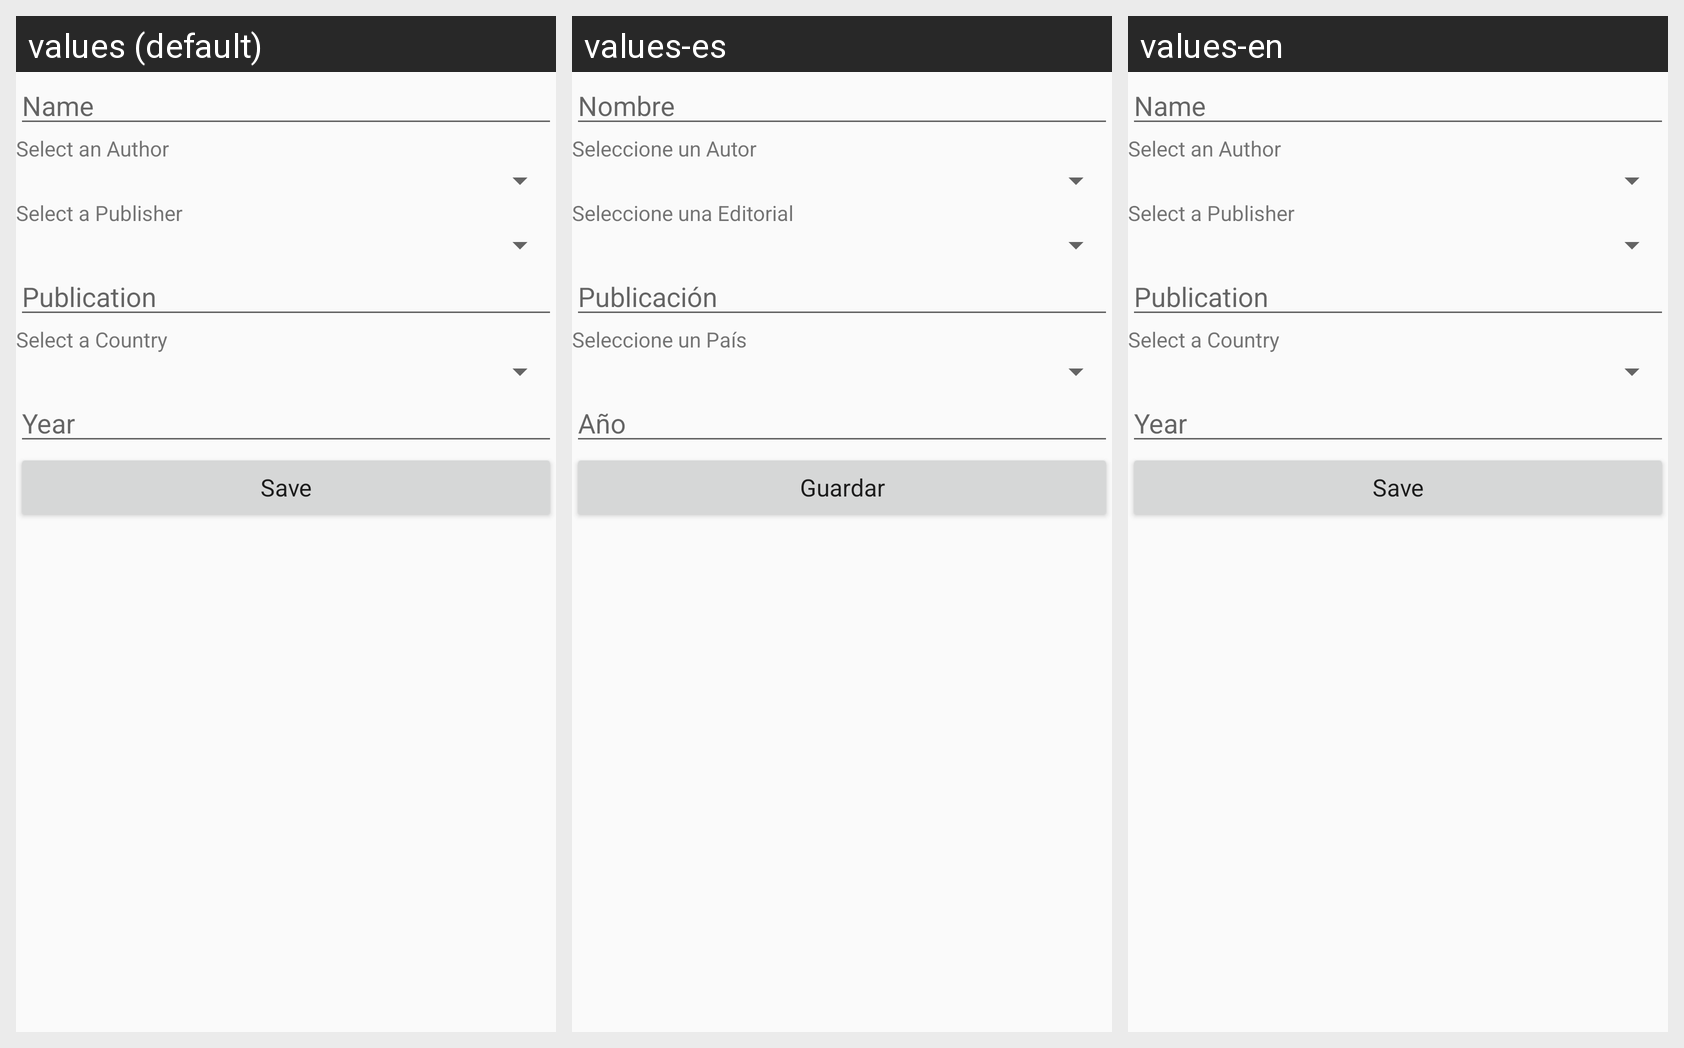

Strings drawn on this Android screen and how each of the app's shown locales translates them:
Android screen res/layout/activity_books.xml rendered under 3 locales, left to right: values (default), values-es, values-en. Device: Nexus 5 (rendered at 1080×1920; each locale shown at half size, 540×960, under a caption strip naming it); theme AppTheme.
Strings drawn on this screen, with the default value and each locale's value (text and hints the layout hard-codes, and strings that could not be matched under every locale, appear in the picture but are not listed):

etHintBookName
  values: Name
  values-es: Nombre
  values-en: Name

tvSelectAuthor
  values: Select an Author
  values-es: Seleccione un Autor
  values-en: Select an Author

tvSelectPublisher
  values: Select a Publisher
  values-es: Seleccione una Editorial
  values-en: Select a Publisher

etHintPublication
  values: Publication
  values-es: Publicación
  values-en: Publication

tvSelectCountry
  values: Select a Country
  values-es: Seleccione un País
  values-en: Select a Country

etHintYear
  values: Year
  values-es: Año
  values-en: Year

btnSave
  values: Save
  values-es: Guardar
  values-en: Save
